pico-8 play session: no input (idle)

[t = 1 s] idle ~1s (no d-pad/buttons)
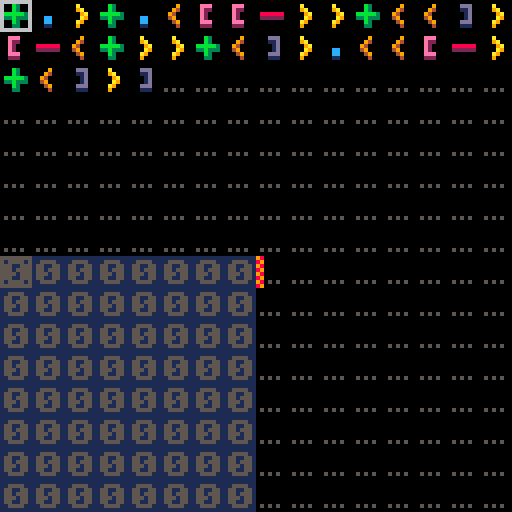

pico-8 cartridge
version 7
__lua__
base=8
size=base*base
gsize=8
min_op=0
max_op=8

-- rolling copy
-- source="+.>++.>+++.<<[.[>>>+<<<-]>]"
-- filling copy
-- source="+>++>+++>++++<<<[[>>>>+>+<<<<<-]>>>>>[<<<<<+>>>>>-]<<<<]"
-- fibbonaci mod 16
source="+.>+.<[[->>+<<]>[-<+>>+<]>.<<[->+<]>]"
-- start empty
-- source=""

prog={}
matching={}
pc=1
curs=1

memory={}
pointer=1

output={}

state=0
ui=0

keys={}
function is_held(k) return band(keys[k], 1) == 1 end
function is_pressed(k) return band(keys[k], 2) == 2 end
function is_released(k) return band(keys[k], 4) == 4 end
function upd_key(k)
	if keys[k] == 0 then if btn(k) then keys[k] = 3 end
	elseif keys[k] == 1 then if btn(k) == false then keys[k] = 4 end
	elseif keys[k] == 3 then if btn(k) then keys[k] = 1
		else keys[k] = 4 end
	elseif keys[k] == 4 then if btn(k) then keys[k] = 3
		else keys[k] = 0 end	end
end
function init_keys()	for a = 0,5 do keys[a] = 0 end end
function upd_keys() for a = 0,5 do upd_key(a) end end

stack={}
stack_ptr=0
function push(val)
	stack_ptr+=1
	stack[stack_ptr]=val
end

function is_empty()
	return stack_ptr==0
end

function pop()
	stack_ptr-=1
	return stack[stack_ptr+1]
end

function match_brackets()
	for a=1,#prog do
		matching[a]=0
		if prog[a]==5 then
			push(a)
		elseif prog[a]==6 then
			if is_empty() then
				print "error"
				return
			end
			other=pop()
			matching[a]=other
			matching[other]=a
		end
	end
end

function char_to_opcode(chr)
	if chr=="+" then return 1
	elseif chr=="-" then return 2
	elseif chr=="<" then return 3
	elseif chr==">" then return 4
	elseif chr=="[" then return 5
	elseif chr=="]" then return 6
	elseif chr=="." then return 7
	elseif chr=="," then return 8
	else return 0
	end
end

function fetch_prog()
	for a=1,size*2 do
		prog[a]=0
	end
	for a=1,#source do
		prog[a]=char_to_opcode(sub(source,a,a))
	end
end

function clear_prog()
	for a=1,size*2 do
		prog[a]=0
	end
end

function inc()
	memory[pointer]+=1
	if memory[pointer]>15 then
	 memory[pointer]=0
	end
	-- sfx(memory[pointer],1)
	pc+=1
end

function dec()
	memory[pointer]-=1
	if memory[pointer]<0 then
	 memory[pointer]=15
	end
	--	sfx(memory[pointer],1)
	pc+=1
end

function left()
	pointer-=1
	if pointer<1 then pointer=size end
	pc+=1
end

function right()
	pointer+=1
	if pointer>size then pointer=1 end
	pc+=1
end

function open()
	if memory[pointer]>0 then
		pc+=1
	else
		pc=matching[pc]+1
 	-- sfx(17,3)
	end
end

function close()
	pc=matching[pc]
	-- sfx(16,2)
end

function out()
	if #output<size-1 then
		add(output,memory[pointer])
	end
	pc+=1
	-- sfx(18,0)
	-- sfx(memory[pointer],1)
end

function inp()
	memory[pointer]=flr(rnd(16))
	pc+=1
end

function exec_step()
	-- sfx(memory[pointer],1)
	success=true
	if pc>#prog then
		return false
	end
	opcode=prog[pc]
	if opcode==1 then inc()
	elseif opcode==2 then dec()
	elseif opcode==3 then left()
	elseif opcode==4 then right()
	elseif opcode==5 then open()
	elseif opcode==6 then close()
	elseif opcode==7 then out()  
	elseif opcode==8 then inp()  
	else
		success=false
	end
	return success
end

function wrap(addr)
	x=(addr-1)%base
	y=flr((addr-1)/base)
	return x,y	
end

function wrap_src(addr)
	x=(addr-1)%(base*2)
	y=flr((addr-1)/(base*2))
	return x,y	
end

function draw_cursor()
	x,y=wrap_src(curs)
	spr(33,x*gsize,y*gsize)
end

function draw_code()
	for a=1,#prog do
		x,y=wrap_src(a)
		spr(prog[a]+16,x*gsize,y*gsize)
	end
	x,y=wrap_src(pc)
	spr(34,x*gsize,y*gsize)
end

function draw_memory()
	rectfill(0,64,63,127,1)
	for a=1,size do
		x,y=wrap(a)
		spr(memory[a]+64,x*gsize,y*gsize+64)
	end
	x,y=wrap(pointer)
	spr(34,x*gsize,y*gsize+64)
end

function draw_output()
	for a=1,#output do
		x,y=wrap(a)
		spr(output[a]+64,64+x*gsize,64+y*gsize)
	end
	x,y=wrap(#output+1)
	spr(64+16,64+x*gsize,64+y*gsize)
	if #output+2<size then
		for a=#output+2,size do
 		x,y=wrap(a)
	 	spr(0+16,64+x*gsize,64+y*gsize)
		end
	end
end

function initialize_memory()
	for a=1,size do
		memory[a]=0
	end
end

function restart()
	pc=1
	pointer=1
	state=1
	initialize_memory()
	match_brackets()
	output={}
end

function stop()
	state=0
end

function clear_all()
	initialize_memory()
	curs=1
	pointer=1
	clear_prog()
	output={}
end

menu_choices={}
menu_choices[0]="back"
menu_choices[1]="restart"
menu_choices[2]="stop"
menu_choices[3]="clear all"

function draw_menu()
	for a=0,#menu_choices do
		color=5
		if menu_selection==a then
			color=7
		end
		print(menu_choices[a],68,68+a*8,color)
	end
end

function exec_menu()
	if menu_selection==1 then
		restart()
	elseif menu_selection==2 then
		stop()
	elseif menu_selection==3 then
		clear_all()
	end
end

function wrap_cell_edit(i)
	x=flr(i/4)
	y=i%4
	return x,y
end

function draw_cell_edit()
	print("up/dn:",68,68,6)
	for a=min_op,max_op do
		x,y=wrap_cell_edit(a)
		spr(16+a,68+x*8,68+8+y*8)
	end
	x,y=wrap_cell_edit(prog[curs])
	spr(33,68+x*8,68+8+y*8)
end

function _draw()
	rectfill(0,0,127,127,0)
	draw_code()
	draw_memory()
	draw_cursor()
	if ui==0 then
		draw_output()
	elseif ui==1 then
		draw_menu()
	elseif ui==2 then
		draw_cell_edit()
	end
end

function del_code()
	for a=curs,size*2 do
		prog[a]=prog[a+1]
	end
	prog[size]=0
	if pc>curs then pc-=1 end
end

function ins_code()
	for a=size*2,curs,-1 do
		prog[a+1]=prog[a]
	end
	match_brackets()
	if pc>curs then pc+=1 end
end

function _update()
	upd_keys()
	if ui==1 then
		if is_pressed(2) then
			menu_selection-=1
		elseif is_pressed(3) then
			menu_selection+=1
		elseif is_released(5) then
			exec_menu()
			ui=0
		end
	else	
		ui=0
		if btn(4) then
			ui=2
			if btnp(2) then
				prog[curs]-=1
				if prog[curs]<0 then prog[curs]=0 end
			elseif btnp(3) then
				prog[curs]+=1
				if prog[curs]>max_op then prog[curs]=max_op end
			elseif btnp(0) then
				del_code()
			elseif btnp(1) then
				ins_code()
			end
		elseif is_pressed(5) then
			menu_selection=0
			ui=1
		elseif is_released(5) then
			exec_menu()
			ui=0
		else
			if btnp(0) then curs-=1
			elseif btnp(1) then curs+=1
			elseif btnp(2) then curs-=base*2
			elseif btnp(3) then curs+=base*2
			end
			if curs<1 then curs=1 end
			if curs>size then curs=size end
		end
		if state==1 then
			exec_step()
		end
	end
end

function _init()
	init_keys()
	initialize_memory()
	fetch_prog()
	match_brackets()
end
__gfx__
00000000000000000000000000000000000000000000000000000000000000000000000000000000000000000000000000000000000000000000000000000000
00000000000000000000000000000000000000000000000000000000000000000000000000000000000000000000000000000000000000000000000000000000
00700700000000000000000000000000000000000000000000000000000000000000000000000000000000000000000000000000000000000000000000000000
00077000000000000000000000000000000000000000000000000000000000000000000000000000000000000000000000000000000000000000000000000000
00077000000000000000000000000000000000000000000000000000000000000000000000000000000000000000000000000000000000000000000000000000
00700700000000000000000000000000000000000000000000000000000000000000000000000000000000000000000000000000000000000000000000000000
00000000000000000000000000000000000000000000000000000000000000000000000000000000000000000000000000000000000000000000000000000000
00000000000000000000000000000000000000000000000000000000000000000000000000000000000000000000000000000000000000000000000000000000
00000000000000000000000000000000000000000000000000000000000000000000000000000000000000000000000000000000000000000000000000000000
00000000000b30000000000000009000000a000000eee000000ddd00000000000000000000000000000000000000000000000000000000000000000000000000
00000000000b300000000000000940000009a00000e2200000011d00000000000000000000000000000000000000000000000000000000000000000000000000
000000000bbbbb30088888800094000000009a0000e2000000001d00000000000000000000000000000000000000000000000000000000000000000000000000
00000000033b333002222220004900000000a90000e2000000001d00000cc0000007700000000000000000000000000000000000000000000000000000000000
00000000000b30000000000000049000000a900000eee000000ddd00000cc0000007700000000000000000000000000000000000000000000000000000000000
05050500000330000000000000004000000900000022200000011100000110000000700000000000000000000000000000000000000000000000000000000000
00000000000000000000000000000000000000000000000000000000000000000007000000000000000000000000000000000000000000000000000000000000
66666666666666665555555500000000000000000000000000000000000000000000000000000000000000000000000000000000000000000000000000000000
00000000600000065000000500000000000000000000000000000000000000000000000000000000000000000000000000000000000000000000000000000000
00000000600000065000000500000000000000000000000000000000000000000000000000000000000000000000000000000000000000000000000000000000
00000000600000065000000500000000000000000000000000000000000000000000000000000000000000000000000000000000000000000000000000000000
00000000600000065000000500000000000000000000000000000000000000000000000000000000000000000000000000000000000000000000000000000000
00000000600000065000000500000000000000000000000000000000000000000000000000000000000000000000000000000000000000000000000000000000
00000000600000065000000500000000000000000000000000000000000000000000000000000000000000000000000000000000000000000000000000000000
00000000666666665555555500000000000000000000000000000000000000000000000000000000000000000000000000000000000000000000000000000000
00000000000000000000000000000000000000000000000000000000000000000000000000000000000000000000000000000000000000000000000000000000
00000000000000000000000000000000000000000000000000000000000000000000000000000000000000000000000000000000000000000000000000000000
00000000000000000000000000000000000000000000000000000000000000000000000000000000000000000000000000000000000000000000000000000000
00000000000000000000000000000000000000000000000000000000000000000000000000000000000000000000000000000000000000000000000000000000
00000000000000000000000000000000000000000000000000000000000000000000000000000000000000000000000000000000000000000000000000000000
00000000000000000000000000000000000000000000000000000000000000000000000000000000000000000000000000000000000000000000000000000000
00000000000000000000000000000000000000000000000000000000000000000000000000000000000000000000000000000000000000000000000000000000
00000000000000000000000000000000000000000000000000000000000000000000000000000000000000000000000000000000000000000000000000000000
00000000000000000000000000000000000000000000000000000000000000000000000000000000000000000000000000000000000000000000000000000000
00555500000660000066660006666660000066000666666000666600066666600066660000666600000660000666660000666600066660000666666006666660
05500550006660000660066000006600000666000660000006600000000006600660066006600660006666000660066006600660066066000660000006600000
05505550000660000000660000066000006666000666660006666600000066000066660000666660066006600666660006600000066006600666660006666600
05550550000660000006600000006600066066000000066006600660000660000660066000000660066006600660066006600000066006600660000006600000
05500550000660000066000006600660066666600660066006600660000660000660066000006600066666600660066006600660066066000660000006600000
00555500066666600666666000666600000066000066660000666600000660000066660000666000066006600666660000666600066660000666666006600000
00000000000000000000000000000000000000000000000000000000000000000000000000000000000000000000000000000000000000000000000000000000
98000000000000000000000000000000000000000000000000000000000000000000000000000000000000000000000000000000000000000000000000000000
89000000000000000000000000000000000000000000000000000000000000000000000000000000000000000000000000000000000000000000000000000000
98000000000000000000000000000000000000000000000000000000000000000000000000000000000000000000000000000000000000000000000000000000
89000000000000000000000000000000000000000000000000000000000000000000000000000000000000000000000000000000000000000000000000000000
98000000000000000000000000000000000000000000000000000000000000000000000000000000000000000000000000000000000000000000000000000000
89000000000000000000000000000000000000000000000000000000000000000000000000000000000000000000000000000000000000000000000000000000
98050500000000000000000000000000000000000000000000000000000000000000000000000000000000000000000000000000000000000000000000000000
89000000000000000000000000000000000000000000000000000000000000000000000000000000000000000000000000000000000000000000000000000000
00000000000000000000000000000000000000000000000000000000000000000000000000000000000000000000000000000000000000000000000000000000
00000000000000000000000000000000000000000000000000000000000000000000000000000000000000000000000000000000000000000000000000000000
00000000000000000000000000000000000000000000000000000000000000000000000000000000000000000000000000000000000000000000000000000000
00000000000000000000000000000000000000000000000000000000000000000000000000000000000000000000000000000000000000000000000000000000
00000000000000000000000000000000000000000000000000000000000000000000000000000000000000000000000000000000000000000000000000000000
00000000000000000000000000000000000000000000000000000000000000000000000000000000000000000000000000000000000000000000000000000000
00000000000000000000000000000000000000000000000000000000000000000000000000000000000000000000000000000000000000000000000000000000
00000000000000000000000000000000000000000000000000000000000000000000000000000000000000000000000000000000000000000000000000000000
00000000000000000000000000000000000000000000000000000000000000000000000000000000000000000000000000000000000000000000000000000000
00000000000000000000000000000000000000000000000000000000000000000000000000000000000000000000000000000000000000000000000000000000
00000000000000000000000000000000000000000000000000000000000000000000000000000000000000000000000000000000000000000000000000000000
00000000000000000000000000000000000000000000000000000000000000000000000000000000000000000000000000000000000000000000000000000000
00000000000000000000000000000000000000000000000000000000000000000000000000000000000000000000000000000000000000000000000000000000
00000000000000000000000000000000000000000000000000000000000000000000000000000000000000000000000000000000000000000000000000000000
00000000000000000000000000000000000000000000000000000000000000000000000000000000000000000000000000000000000000000000000000000000
00000000000000000000000000000000000000000000000000000000000000000000000000000000000000000000000000000000000000000000000000000000
00000000000000000000000000000000000000000000000000000000000000000000000000000000000000000000000000000000000000000000000000000000
00000000000000000000000000000000000000000000000000000000000000000000000000000000000000000000000000000000000000000000000000000000
00000000000000000000000000000000000000000000000000000000000000000000000000000000000000000000000000000000000000000000000000000000
00000000000000000000000000000000000000000000000000000000000000000000000000000000000000000000000000000000000000000000000000000000
00000000000000000000000000000000000000000000000000000000000000000000000000000000000000000000000000000000000000000000000000000000
00000000000000000000000000000000000000000000000000000000000000000000000000000000000000000000000000000000000000000000000000000000
00000000000000000000000000000000000000000000000000000000000000000000000000000000000000000000000000000000000000000000000000000000
00000000000000000000000000000000000000000000000000000000000000000000000000000000000000000000000000000000000000000000000000000000
00000000000000000000000000000000000000000000000000000000000000000000000000000000000000000000000000000000000000000000000000000000
00000000000000000000000000000000000000000000000000000000000000000000000000000000000000000000000000000000000000000000000000000000
00000000000000000000000000000000000000000000000000000000000000000000000000000000000000000000000000000000000000000000000000000000
00000000000000000000000000000000000000000000000000000000000000000000000000000000000000000000000000000000000000000000000000000000
00000000000000000000000000000000000000000000000000000000000000000000000000000000000000000000000000000000000000000000000000000000
00000000000000000000000000000000000000000000000000000000000000000000000000000000000000000000000000000000000000000000000000000000
00000000000000000000000000000000000000000000000000000000000000000000000000000000000000000000000000000000000000000000000000000000
00000000000000000000000000000000000000000000000000000000000000000000000000000000000000000000000000000000000000000000000000000000
00000000000000000000000000000000000000000000000000000000000000000000000000000000000000000000000000000000000000000000000000000000
00000000000000000000000000000000000000000000000000000000000000000000000000000000000000000000000000000000000000000000000000000000
00000000000000000000000000000000000000000000000000000000000000000000000000000000000000000000000000000000000000000000000000000000
00000000000000000000000000000000000000000000000000000000000000000000000000000000000000000000000000000000000000000000000000000000
00000000000000000000000000000000000000000000000000000000000000000000000000000000000000000000000000000000000000000000000000000000
00000000000000000000000000000000000000000000000000000000000000000000000000000000000000000000000000000000000000000000000000000000
00000000000000000000000000000000000000000000000000000000000000000000000000000000000000000000000000000000000000000000000000000000
00000000000000000000000000000000000000000000000000000000000000000000000000000000000000000000000000000000000000000000000000000000
00000000000000000000000000000000000000000000000000000000000000000000000000000000000000000000000000000000000000000000000000000000
00000000000000000000000000000000000000000000000000000000000000000000000000000000000000000000000000000000000000000000000000000000
00000000000000000000000000000000000000000000000000000000000000000000000000000000000000000000000000000000000000000000000000000000
00000000000000000000000000000000000000000000000000000000000000000000000000000000000000000000000000000000000000000000000000000000
00000000000000000000000000000000000000000000000000000000000000000000000000000000000000000000000000000000000000000000000000000000
00000000000000000000000000000000000000000000000000000000000000000000000000000000000000000000000000000000000000000000000000000000
00000000000000000000000000000000000000000000000000000000000000000000000000000000000000000000000000000000000000000000000000000000
00000000000000000000000000000000000000000000000000000000000000000000000000000000000000000000000000000000000000000000000000000000
00000000000000000000000000000000000000000000000000000000000000000000000000000000000000000000000000000000000000000000000000000000
00000000000000000000000000000000000000000000000000000000000000000000000000000000000000000000000000000000000000000000000000000000
00000000000000000000000000000000000000000000000000000000000000000000000000000000000000000000000000000000000000000000000000000000
00000000000000000000000000000000000000000000000000000000000000000000000000000000000000000000000000000000000000000000000000000000
00000000000000000000000000000000000000000000000000000000000000000000000000000000000000000000000000000000000000000000000000000000
00000000000000000000000000000000000000000000000000000000000000000000000000000000000000000000000000000000000000000000000000000000
00000000000000000000000000000000000000000000000000000000000000000000000000000000000000000000000000000000000000000000000000000000
00000000000000000000000000000000000000000000000000000000000000000000000000000000000000000000000000000000000000000000000000000000
00000000000000000000000000000000000000000000000000000000000000000000000000000000000000000000000000000000000000000000000000000000
00000000000000000000000000000000000000000000000000000000000000000000000000000000000000000000000000000000000000000000000000000000
00000000000000000000000000000000000000000000000000000000000000000000000000000000000000000000000000000000000000000000000000000000
00000000000000000000000000000000000000000000000000000000000000000000000000000000000000000000000000000000000000000000000000000000
00000000000000000000000000000000000000000000000000000000000000000000000000000000000000000000000000000000000000000000000000000000
00000000000000000000000000000000000000000000000000000000000000000000000000000000000000000000000000000000000000000000000000000000
00000000000000000000000000000000000000000000000000000000000000000000000000000000000000000000000000000000000000000000000000000000
00000000000000000000000000000000000000000000000000000000000000000000000000000000000000000000000000000000000000000000000000000000
00000000000000000000000000000000000000000000000000000000000000000000000000000000000000000000000000000000000000000000000000000000
00000000000000000000000000000000000000000000000000000000000000000000000000000000000000000000000000000000000000000000000000000000
00000000000000000000000000000000000000000000000000000000000000000000000000000000000000000000000000000000000000000000000000000000
00000000000000000000000000000000000000000000000000000000000000000000000000000000000000000000000000000000000000000000000000000000
00000000000000000000000000000000000000000000000000000000000000000000000000000000000000000000000000000000000000000000000000000000
00000000000000000000000000000000000000000000000000000000000000000000000000000000000000000000000000000000000000000000000000000000
00000000000000000000000000000000000000000000000000000000000000000000000000000000000000000000000000000000000000000000000000000000
00000000000000000000000000000000000000000000000000000000000000000000000000000000000000000000000000000000000000000000000000000000
00000000000000000000000000000000000000000000000000000000000000000000000000000000000000000000000000000000000000000000000000000000
00000000000000000000000000000000000000000000000000000000000000000000000000000000000000000000000000000000000000000000000000000000
00000000000000000000000000000000000000000000000000000000000000000000000000000000000000000000000000000000000000000000000000000000
00000000000000000000000000000000000000000000000000000000000000000000000000000000000000000000000000000000000000000000000000000000
00000000000000000000000000000000000000000000000000000000000000000000000000000000000000000000000000000000000000000000000000000000
00000000000000000000000000000000000000000000000000000000000000000000000000000000000000000000000000000000000000000000000000000000
00000000000000000000000000000000000000000000000000000000000000000000000000000000000000000000000000000000000000000000000000000000
00000000000000000000000000000000000000000000000000000000000000000000000000000000000000000000000000000000000000000000000000000000
__gff__
0000000000000000000000000000000000000000000000000000000000000000000000000000000000000000000000000000000000000000000000000000000000000000000000000000000000000000000000000000000000000000000000000000000000000000000000000000000000000000000000000000000000000000
0000000000000000000000000000000000000000000000000000000000000000000000000000000000000000000000000000000000000000000000000000000000000000000000000000000000000000000000000000000000000000000000000000000000000000000000000000000000000000000000000000000000000000
__map__
0000000000000000000000010000000000000000000000000000000000000000000000000000000000000000000000000000000000000000000000000000000000000000000000000000000000000000000000000000000000000000000000000000000000000000000000000000000000000000000000000000000000000000
0000000000000000000000000000000000000000000000000000000000000000000000000000000000000000000000000000000000000000000000000000000000000000000000000000000000000000000000000000000000000000000000000000000000000000000000000000000000000000000000000000000000000000
0000000000000000000000000000000000000000000000000000000000000000000000000000000000000000000000000000000000000000000000000000000000000000000000000000000000000000000000000000000000000000000000000000000000000000000000000000000000000000000000000000000000000000
0000000000000000000000000000000000000000000000000000000000000000000000000000000000000000000000000000000000000000000000000000000000000000000000000000000000000000000000000000000000000000000000000000000000000000000000000000000000000000000000000000000000000000
0000000000000000000000000000000000000000000000000000000000000000000000000000000000000000000000000000000000000000000000000000000000000000000000000000000000000000000000000000000000000000000000000000000000000000000000000000000000000000000000000000000000000000
0000000000000000000000000000000000000000000000000000000000000000000000000000000000000000000000000000000000000000000000000000000000000000000000000000000000000000000000000000000000000000000000000000000000000000000000000000000000000000000000000000000000000000
0000000000000000000000000000000000000000000000000000000000000000000000000000000000000000000000000000000000000000000000000000000000000000000000000000000000000000000000000000000000000000000000000000000000000000000000000000000000000000000000000000000000000000
0000000000000000000000000000000000000000000000000000000000000000000000000000000000000000000000000000000000000000000000000000000000000000000000000000000000000000000000000000000000000000000000000000000000000000000000000000000000000000000000000000000000000000
0000000000000000000000000000000000000000000000000000000000000000000000000000000000000000000000000000000000000000000000000000000000000000000000000000000000000000000000000000000000000000000000000000000000000000000000000000000000000000000000000000000000000000
0000000000000000000000000000000000000000000000000000000000000000000000000000000000000000000000000000000000000000000000000000000000000000000000000000000000000000000000000000000000000000000000000000000000000000000000000000000000000000000000000000000000000000
0000000000000000000000000000000000000000000000000000000000000000000000000000000000000000000000000000000000000000000000000000000000000000000000000000000000000000000000000000000000000000000000000000000000000000000000000000000000000000000000000000000000000000
0000000000000000000000000000000000000000000000000000000000000000000000000000000000000000000000000000000000000000000000000000000000000000000000000000000000000000000000000000000000000000000000000000000000000000000000000000000000000000000000000000000000000000
0000000000000000000000000000000000000000000000000000000000000000000000000000000000000000000000000000000000000000000000000000000000000000000000000000000000000000000000000000000000000000000000000000000000000000000000000000000000000000000000000000000000000000
0000000000000000000000000000000000000000000000000000000000000000000000000000000000000000000000000000000000000000000000000000000000000000000000000000000000000000000000000000000000000000000000000000000000000000000000000000000000000000000000000000000000000000
0000000000000000000000000000000000000000000000000000000000000000000000000000000000000000000000000000000000000000000000000000000000000000000000000000000000000000000000000000000000000000000000000000000000000000000000000000000000000000000000000000000000000000
0000000000000000000000000000000000000000000000000000000000000000000000000000000000000000000000000000000000000000000000000000000000000000000000000000000000000000000000000000000000000000000000000000000000000000000000000000000000000000000000000000000000000000
0000000000000000000000000000000000000000000000000000000000000000000000000000000000000000000000000000000000000000000000000000000000000000000000000000000000000000000000000000000000000000000000000000000000000000000000000000000000000000000000000000000000000000
0000000000000000000000000000000000000000000000000000000000000000000000000000000000000000000000000000000000000000000000000000000000000000000000000000000000000000000000000000000000000000000000000000000000000000000000000000000000000000000000000000000000000000
0000000000000000000000000000000000000000000000000000000000000000000000000000000000000000000000000000000000000000000000000000000000000000000000000000000000000000000000000000000000000000000000000000000000000000000000000000000000000000000000000000000000000000
0000000000000000000000000000000000000000000000000000000000000000000000000000000000000000000000000000000000000000000000000000000000000000000000000000000000000000000000000000000000000000000000000000000000000000000000000000000000000000000000000000000000000000
0000000000000000000000000000000000000000000000000000000000000000000000000000000000000000000000000000000000000000000000000000000000000000000000000000000000000000000000000000000000000000000000000000000000000000000000000000000000000000000000000000000000000000
0000000000000000000000000000000000000000000000000000000000000000000000000000000000000000000000000000000000000000000000000000000000000000000000000000000000000000000000000000000000000000000000000000000000000000000000000000000000000000000000000000000000000000
0000000000000000000000000000000000000000000000000000000000000000000000000000000000000000000000000000000000000000000000000000000000000000000000000000000000000000000000000000000000000000000000000000000000000000000000000000000000000000000000000000000000000000
0000000000000000000000000000000000000000000000000000000000000000000000000000000000000000000000000000000000000000000000000000000000000000000000000000000000000000000000000000000000000000000000000000000000000000000000000000000000000000000000000000000000000000
0000000000000000000000000000000000000000000000000000000000000000000000000000000000000000000000000000000000000000000000000000000000000000000000000000000000000000000000000000000000000000000000000000000000000000000000000000000000000000000000000000000000000000
0000000000000000000000000000000000000000000000000000000000000000000000000000000000000000000000000000000000000000000000000000000000000000000000000000000000000000000000000000000000000000000000000000000000000000000000000000000000000000000000000000000000000000
0000000000000000000000000000000000000000000000000000000000000000000000000000000000000000000000000000000000000000000000000000000000000000000000000000000000000000000000000000000000000000000000000000000000000000000000000000000000000000000000000000000000000000
0000000000000000000000000000000000000000000000000000000000000000000000000000000000000000000000000000000000000000000000000000000000000000000000000000000000000000000000000000000000000000000000000000000000000000000000000000000000000000000000000000000000000000
0000000000000000000000000000000000000000000000000000000000000000000000000000000000000000000000000000000000000000000000000000000000000000000000000000000000000000000000000000000000000000000000000000000000000000000000000000000000000000000000000000000000000000
0000000000000000000000000000000000000000000000000000000000000000000000000000000000000000000000000000000000000000000000000000000000000000000000000000000000000000000000000000000000000000000000000000000000000000000000000000000000000000000000000000000000000000
0000000000000000000000000000000000000000000000000000000000000000000000000000000000000000000000000000000000000000000000000000000000000000000000000000000000000000000000000000000000000000000000000000000000000000000000000000000000000000000000000000000000000000
0000000000000000000000000000000000000000000000000000000000000000000000000000000000000000000000000000000000000000000000000000000000000000000000000000000000000000000000000000000000000000000000000000000000000000000000000000000000000000000000000000000000000000
